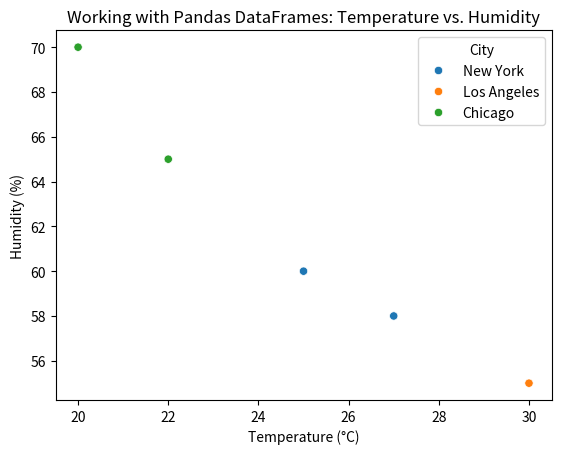

Reproduce this figure in Python.
import pandas as pd
import seaborn as sns
import matplotlib.pyplot as plt

# Create a synthetic DataFrame
data = pd.DataFrame({
    'City': ['New York', 'Los Angeles', 'Chicago', 'New York', 'Chicago'],
    'Temperature': [25, 30, 22, 27, 20],
    'Humidity': [60, 55, 65, 58, 70]
})

# Display the DataFrame
print("Original DataFrame:")
print(data)

# Use Seaborn to visualize the data
sns.scatterplot(x='Temperature', y='Humidity', hue='City', data=data)

# Add labels and title
plt.title('Working with Pandas DataFrames: Temperature vs. Humidity')
plt.xlabel('Temperature (°C)')
plt.ylabel('Humidity (%)')

# Save the plot
plt.savefig('working_with_pandas_dataframes.png')